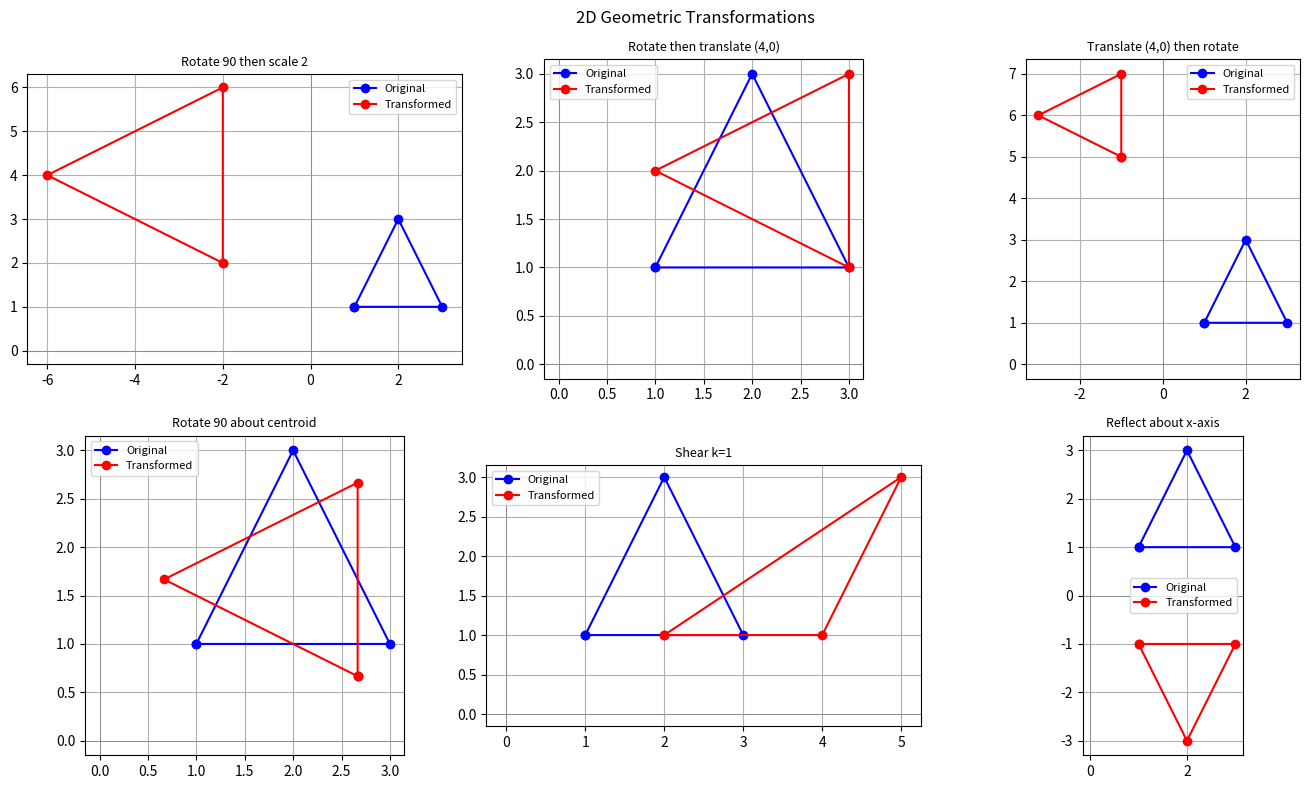
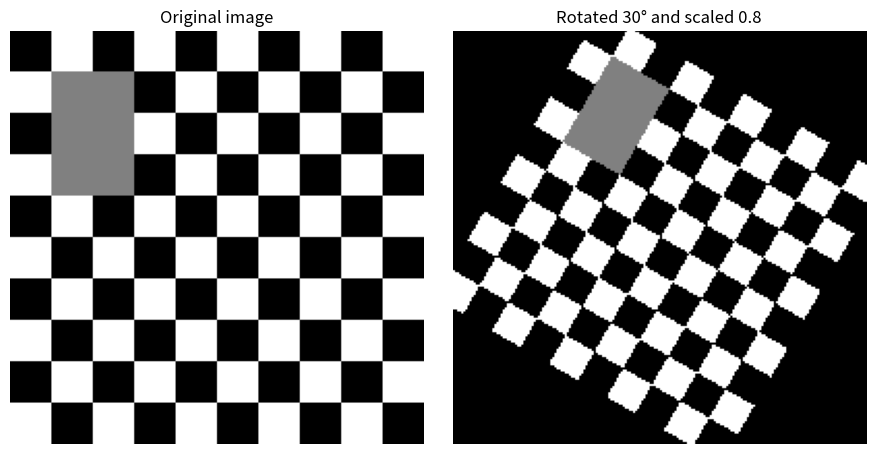

Generate these figures, in order, with matplotlib:
"""
2D Geometric Transformations in Computer Graphics Using Matrices
Batch demonstration matching the accompanying experiential-learning report.

Run:
    python main.py

This script demonstrates:
- homogeneous-coordinate transformations
- composite transformations and order of operations
- rotation about the triangle centroid
- determinant/area checks
- orthogonality and inverse checks
- image transformation by inverse mapping
"""

import numpy as np
import matplotlib.pyplot as plt


# The report's test triangle: A(1,1), B(3,1), C(2,3).
# Each column is a homogeneous vertex; the first vertex is repeated to close it.
TRIANGLE = np.array(
    [[1, 3, 2, 1],
     [1, 1, 3, 1],
     [1, 1, 1, 1]],
    dtype=float
)


def translate(tx, ty):
    return np.array([[1, 0, tx], [0, 1, ty], [0, 0, 1]], dtype=float)


def scale(sx, sy):
    return np.array([[sx, 0, 0], [0, sy, 0], [0, 0, 1]], dtype=float)


def rotate(degrees):
    theta = np.radians(degrees)
    c, s = np.cos(theta), np.sin(theta)
    return np.array([[c, -s, 0], [s, c, 0], [0, 0, 1]], dtype=float)


def shear_x(k):
    return np.array([[1, k, 0], [0, 1, 0], [0, 0, 1]], dtype=float)


def shear_y(k):
    return np.array([[1, 0, 0], [k, 1, 0], [0, 0, 1]], dtype=float)


def reflect_x():
    return np.array([[1, 0, 0], [0, -1, 0], [0, 0, 1]], dtype=float)


def reflect_y():
    return np.array([[-1, 0, 0], [0, 1, 0], [0, 0, 1]], dtype=float)


def reflect_origin():
    return np.array([[-1, 0, 0], [0, -1, 0], [0, 0, 1]], dtype=float)


def about_point(matrix, px, py):
    """Return a transformation matrix applied about (px, py)."""
    return translate(px, py) @ matrix @ translate(-px, -py)


def polygon_area(shape):
    """Shoelace area; shape is a 3 x n homogeneous matrix with closed polygon."""
    x, y = shape[0, :-1], shape[1, :-1]
    return 0.5 * abs(
        np.dot(x, np.roll(y, -1)) - np.dot(y, np.roll(x, -1))
    )


def plot_cases(cases):
    fig, axes = plt.subplots(2, 3, figsize=(14, 8))
    for ax, (name, matrix) in zip(axes.ravel(), cases.items()):
        transformed = matrix @ TRIANGLE
        ax.plot(TRIANGLE[0], TRIANGLE[1], "b-o", label="Original")
        ax.plot(transformed[0], transformed[1], "r-o", label="Transformed")
        ax.axhline(0, color="gray", linewidth=0.5)
        ax.axvline(0, color="gray", linewidth=0.5)
        ax.set_title(name, fontsize=9)
        ax.set_aspect("equal")
        ax.grid(True)
        ax.legend(fontsize=8)
    for ax in axes.ravel()[len(cases):]:
        ax.set_visible(False)
    fig.suptitle("2D Geometric Transformations")
    plt.tight_layout()
    plt.show()


def warp_image(image, matrix, output_shape):
    """
    Transform an image using inverse mapping and nearest-neighbour sampling.
    matrix maps input coordinates to output coordinates.
    """
    height, width = output_shape
    ys, xs = np.mgrid[0:height, 0:width]
    output_coords = np.vstack(
        [xs.ravel(), ys.ravel(), np.ones(xs.size)]
    )
    source_coords = np.linalg.inv(matrix) @ output_coords

    sx = np.rint(source_coords[0]).astype(int)
    sy = np.rint(source_coords[1]).astype(int)
    valid = (
        (sx >= 0) & (sx < image.shape[1]) &
        (sy >= 0) & (sy < image.shape[0])
    )

    output = np.zeros(height * width, dtype=image.dtype)
    output[valid] = image[sy[valid], sx[valid]]
    return output.reshape(height, width)


def image_demo():
    # Synthetic 200 x 200 checkerboard with an asymmetric grey block.
    i, j = np.indices((200, 200))
    image = ((i // 20 + j // 20) % 2).astype(float)
    image[20:80, 20:60] = 0.5

    # Rotate 30 degrees and scale by 0.8 about the image centre.
    centre_x, centre_y = 100, 100
    matrix = about_point(
        rotate(30) @ scale(0.8, 0.8),
        centre_x, centre_y
    )
    result = warp_image(image, matrix, image.shape)

    fig, axes = plt.subplots(1, 2, figsize=(9, 4.5))
    axes[0].imshow(image, cmap="gray")
    axes[0].set_title("Original image")
    axes[1].imshow(result, cmap="gray")
    axes[1].set_title("Rotated 30° and scaled 0.8")
    for ax in axes:
        ax.axis("off")
    plt.tight_layout()
    plt.show()


def main():
    centroid_x, centroid_y = 2, 5 / 3

    cases = {
        "Rotate 90 then scale 2": scale(2, 2) @ rotate(90),
        "Rotate then translate (4,0)": translate(4, 0) @ rotate(90),
        "Translate (4,0) then rotate": rotate(90) @ translate(4, 0),
        "Rotate 90 about centroid": about_point(
            rotate(90), centroid_x, centroid_y
        ),
        "Shear k=1": shear_x(1),
        "Reflect about x-axis": reflect_x(),
    }

    print("\\n2D GEOMETRIC TRANSFORMATIONS - NUMERICAL RESULTS\\n")
    for name, matrix in cases.items():
        transformed = matrix @ TRIANGLE
        print(name)
        print(np.round(transformed[:2, :-1], 3))
        determinant = np.linalg.det(matrix[:2, :2])
        print(
            "det =", round(determinant, 3),
            "| area =", round(polygon_area(transformed), 3),
            "\\n"
        )

    # Check orthogonality of a 45-degree rotation.
    rotation_45 = rotate(45)[:2, :2]
    print("R^T R = I ?", np.allclose(
        rotation_45.T @ rotation_45, np.eye(2)
    ))

    # Check inverse of a composite homogeneous transformation.
    composite = scale(2, 3) @ rotate(30) @ translate(1, 2)
    print("M^-1 M = I ?", np.allclose(
        np.linalg.inv(composite) @ composite, np.eye(3)
    ))

    # Display transformation comparison plots.
    plot_cases(cases)

    # Display image transformation using inverse mapping.
    image_demo()


if __name__ == "__main__":
    main()
